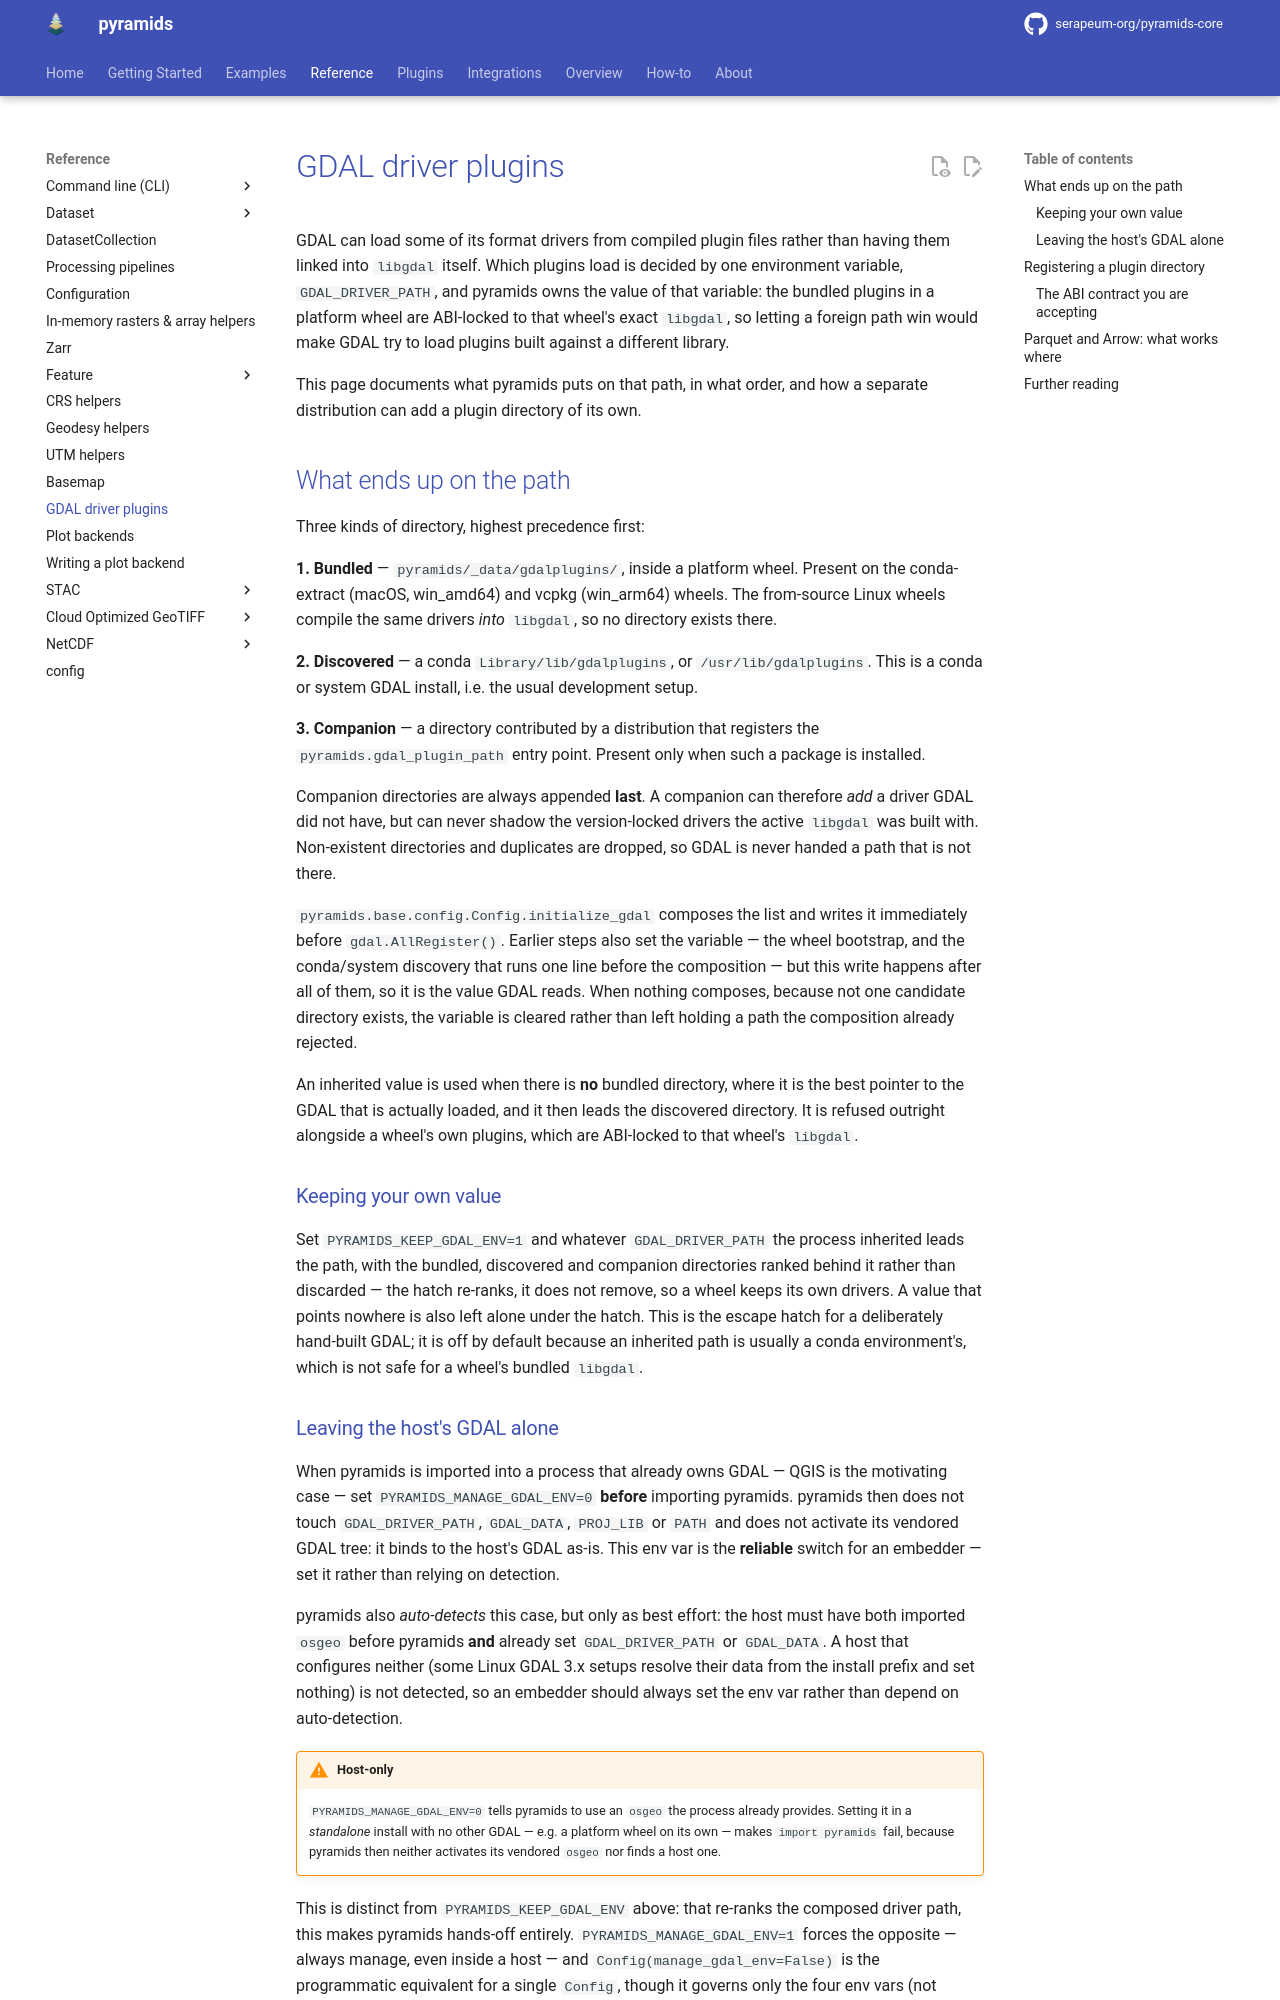

repository: serapeum-org/pyramids-core · page: main/reference/gdal-driver-plugins/index.html · generator: mkdocs

# GDAL driver plugins

GDAL can load some of its format drivers from compiled plugin files rather than having them linked into
`libgdal` itself. Which plugins load is decided by one environment variable, `GDAL_DRIVER_PATH`, and pyramids
owns the value of that variable: the bundled plugins in a platform wheel are ABI-locked to that wheel's exact
`libgdal`, so letting a foreign path win would make GDAL try to load plugins built against a different library.

This page documents what pyramids puts on that path, in what order, and how a separate distribution can add a
plugin directory of its own.

## What ends up on the path

Three kinds of directory, highest precedence first:

**1. Bundled** — `pyramids/_data/gdalplugins/`, inside a platform wheel. Present on the conda-extract (macOS,
win_amd64) and vcpkg (win_arm64) wheels. The from-source Linux wheels compile the same drivers *into* `libgdal`,
so no directory exists there.

**2. Discovered** — a conda `Library/lib/gdalplugins`, or `/usr/lib/gdalplugins`. This is a conda or system GDAL
install, i.e. the usual development setup.

**3. Companion** — a directory contributed by a distribution that registers the `pyramids.gdal_plugin_path`
entry point. Present only when such a package is installed.

Companion directories are always appended **last**. A companion can therefore *add* a driver GDAL did not have,
but can never shadow the version-locked drivers the active `libgdal` was built with. Non-existent directories and
duplicates are dropped, so GDAL is never handed a path that is not there.

`pyramids.base.config.Config.initialize_gdal` composes the list and writes it immediately before
`gdal.AllRegister()`. Earlier steps also set the variable — the wheel bootstrap, and the conda/system discovery
that runs one line before the composition — but this write happens after all of them, so it is the value GDAL
reads. When nothing composes, because not one candidate directory exists, the variable is cleared rather than
left holding a path the composition already rejected.

An inherited value is used when there is **no** bundled directory, where it is the best pointer to the GDAL that
is actually loaded, and it then leads the discovered directory. It is refused outright alongside a wheel's own
plugins, which are ABI-locked to that wheel's `libgdal`.

### Keeping your own value

Set `PYRAMIDS_KEEP_GDAL_ENV=1` and whatever `GDAL_DRIVER_PATH` the process inherited leads the path, with the
bundled, discovered and companion directories ranked behind it rather than discarded — the hatch re-ranks, it
does not remove, so a wheel keeps its own drivers. A value that points nowhere is also left alone under the
hatch. This is the escape hatch for a deliberately hand-built GDAL; it is off by default because an inherited
path is usually a conda environment's, which is not safe for a wheel's bundled `libgdal`.
